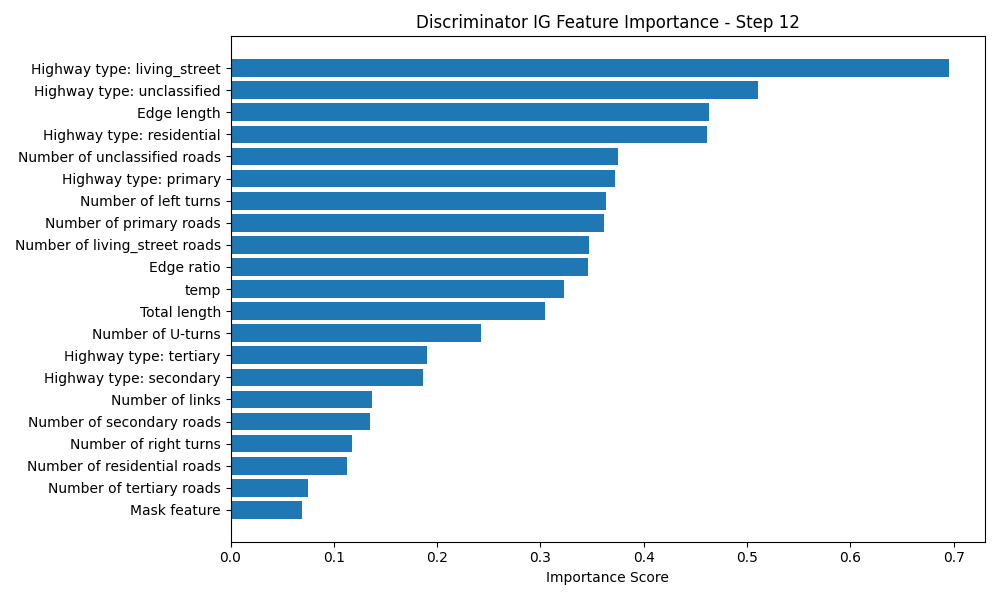

The data file committed next to this chart (first rows):
Feature, Importance Score
Highway type: living_street, 0.6956
Highway type: unclassified, 0.511
Edge length, 0.4631
Highway type: residential, 0.4612
Number of unclassified roads, 0.3756
Highway type: primary, 0.3723
Number of left turns, 0.3631
Number of primary roads, 0.362
Number of living_street roads, 0.3475
Edge ratio, 0.3463
temp, 0.3224
Total length, 0.3048
Number of U-turns, 0.2423
Highway type: tertiary, 0.19
Highway type: secondary, 0.1868
Number of links, 0.1367
Number of secondary roads, 0.1355
Number of right turns, 0.1178
Number of residential roads, 0.1127
Number of tertiary roads, 0.07475
Mask feature, 0.06946
